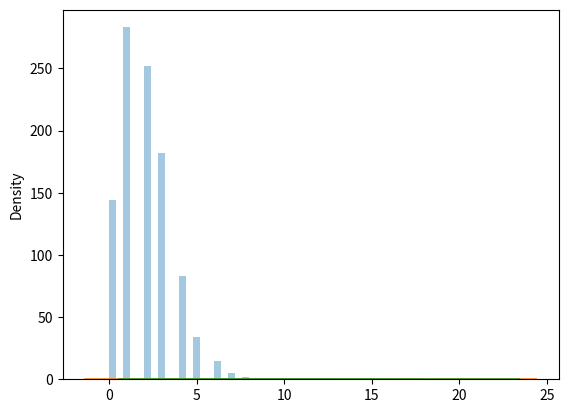

Python code for this plot:
from numpy import random
x = random.poisson(lam=2, size=10)
print(x)

from numpy import random
import matplotlib.pyplot as plt
import seaborn as sns
sns.distplot(random.poisson(lam=2, size=1000), kde=False)
plt.show()

from numpy import random
import matplotlib.pyplot as plt
import seaborn as sns
sns.distplot(random.binomial(n=1000, p=0.01, size=1000), hist=False, label='binomial')
sns.distplot(random.poisson(lam=10, size=1000), hist=False, label='poisson')
plt.show()